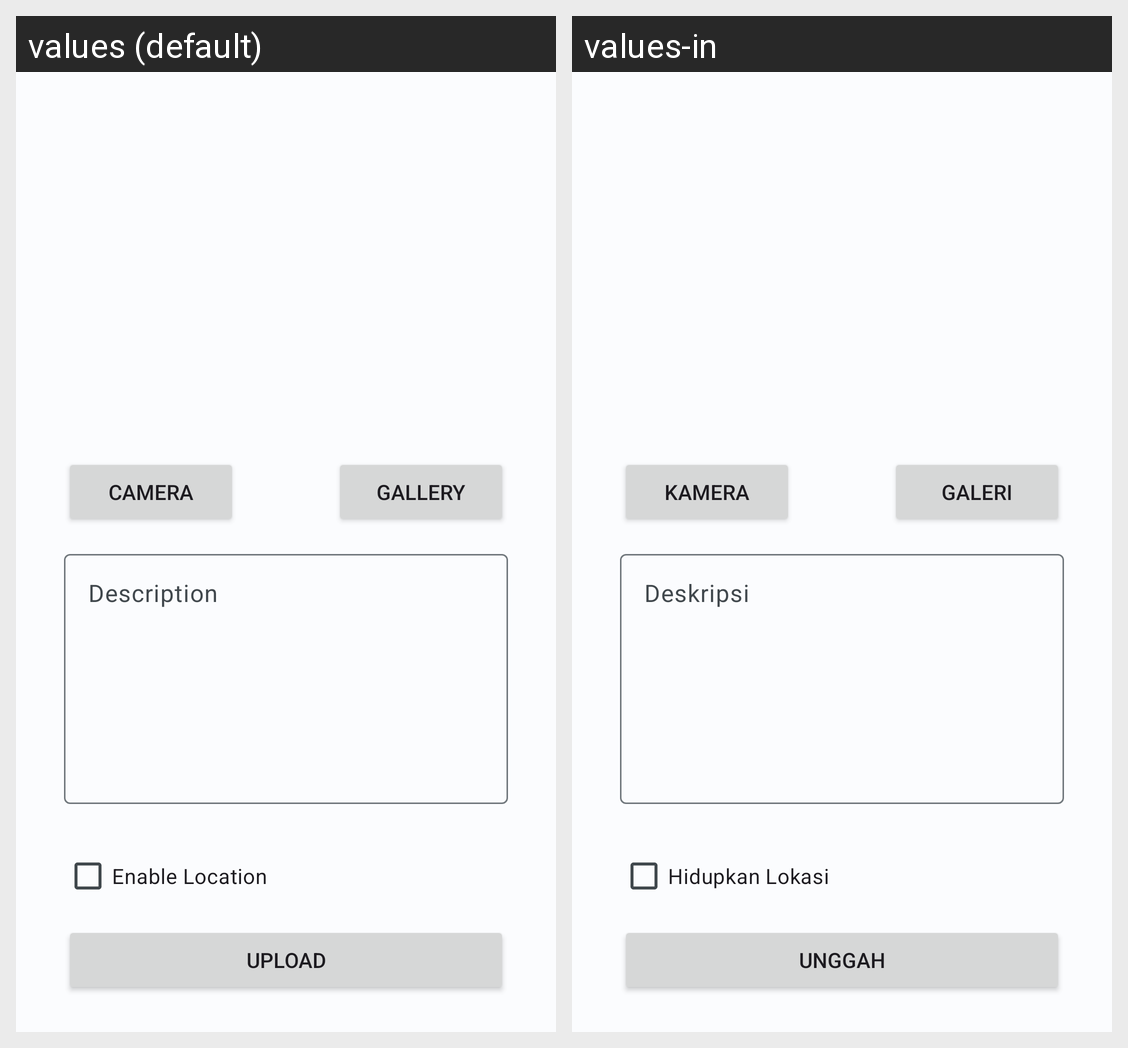

This grid shows one Android layout under two languages. Give, for every string resource on the screen, its name, the default text and each shown locale's text.
Android screen res/layout/activity_add_story.xml rendered under 2 locales, left to right: values (default), values-in. Device: Nexus 5 (rendered at 1080×1920; each locale shown at half size, 540×960, under a caption strip naming it); theme Theme.StoryApp.
Strings drawn on this screen, with the default value and each locale's value (text and hints the layout hard-codes, and strings that could not be matched under every locale, appear in the picture but are not listed):

camera_button
  values: Camera
  values-in: Kamera

gallery_button
  values: Gallery
  values-in: Galeri

description
  values: Description
  values-in: Deskripsi

checkLocation
  values: Enable Location
  values-in: Hidupkan Lokasi

upload_button
  values: Upload
  values-in: Unggah
